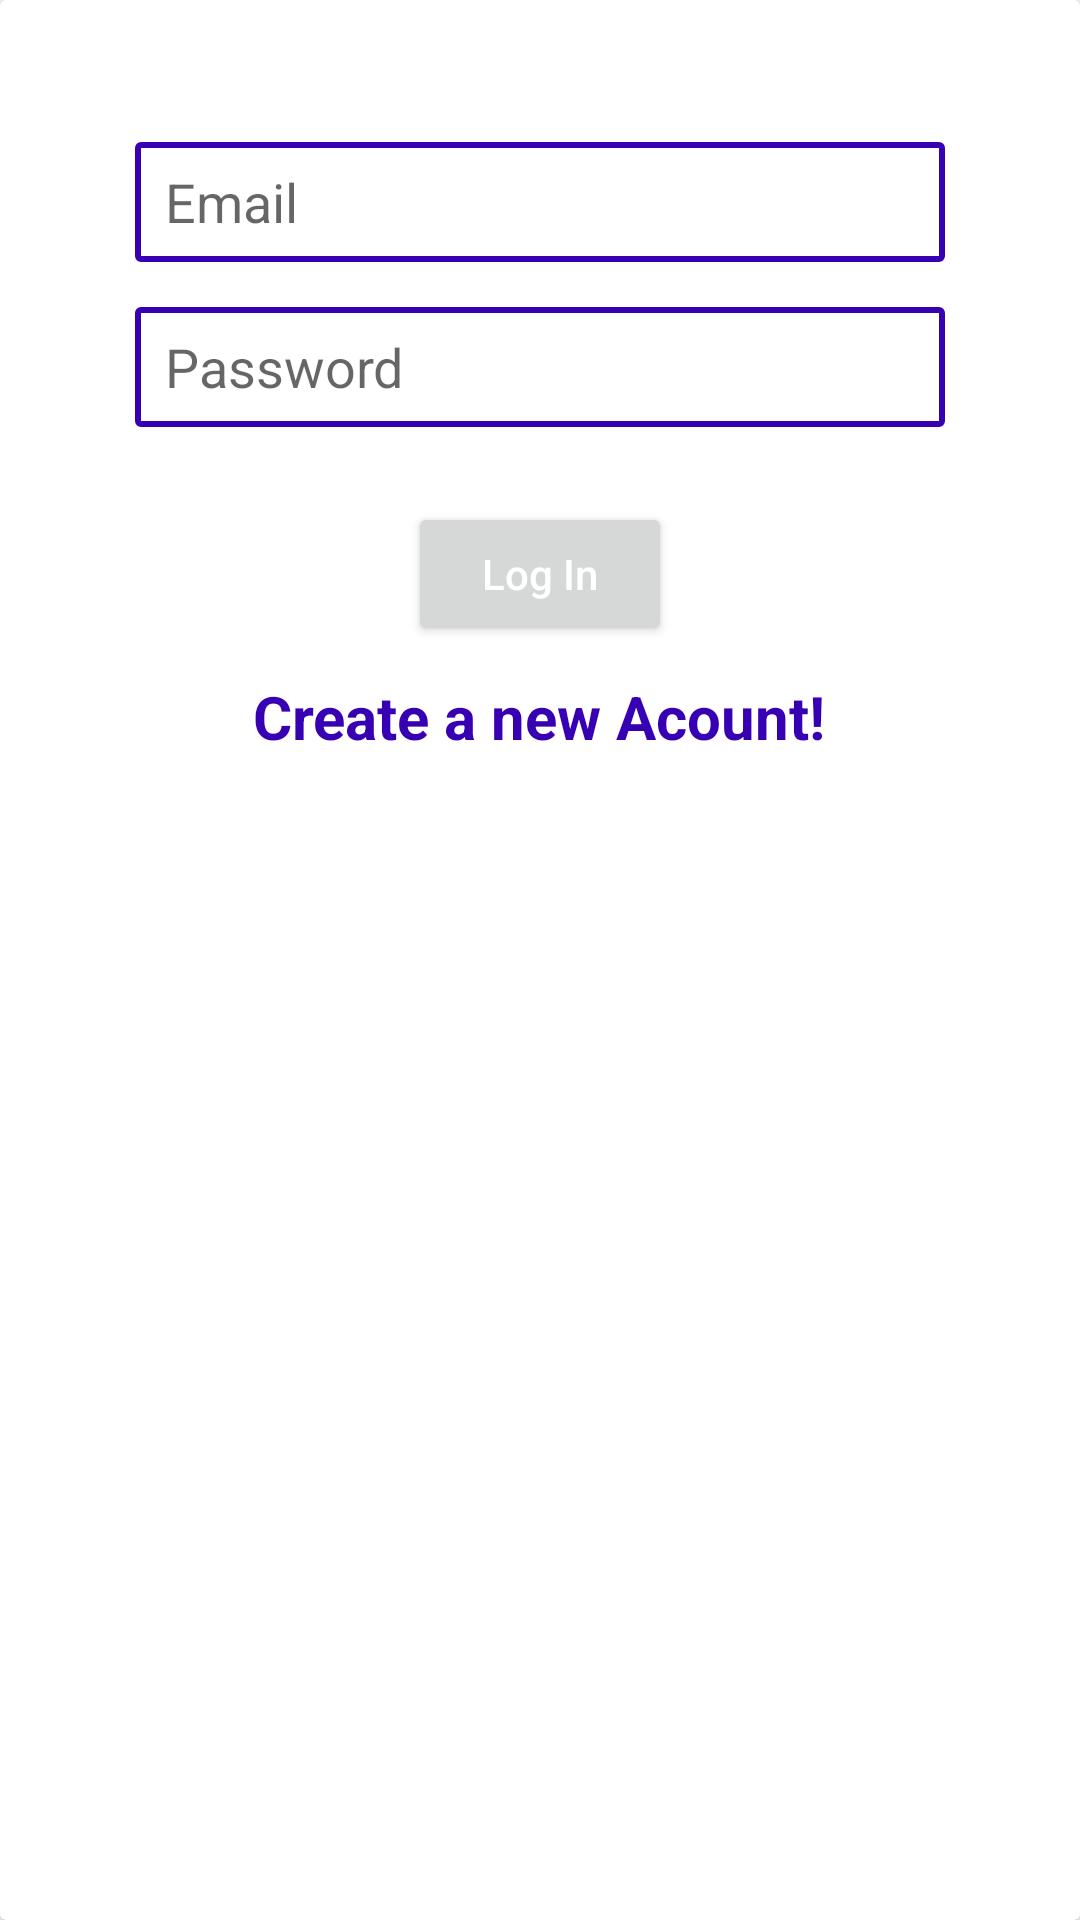

Produce the Android XML layout that renders to this screen, including the resource entries it uses.
<!-- AndroidManifest.xml: application theme Theme.MyAppBus -->
<!-- res/layout/loginform.xml -->
<?xml version="1.0" encoding="utf-8"?>
<androidx.cardview.widget.CardView xmlns:android="http://schemas.android.com/apk/res/android"
    xmlns:tools="http://schemas.android.com/tools"
    android:layout_width="match_parent"
    android:layout_height="wrap_content">
    <LinearLayout
        android:layout_width="match_parent"
        android:layout_height="300dp"
        android:gravity="center"
        android:orientation="vertical">
        <EditText
            android:id="@+id/myemail"
            android:layout_width="270dp"
            android:layout_height="40dp"
            android:layout_marginBottom="15dp"
            android:hint="Email"
            android:background="@drawable/edittextcorners"
            android:ems="10"
            android:inputType="textEmailAddress"
            tools:ignore="HardcodedText"
            android:autofillHints="" />

        <EditText
            android:id="@+id/mypass"
            android:layout_width="270dp"
            android:layout_height="40dp"
            android:layout_marginBottom="15dp"
            android:background="@drawable/edittextcorners"
            android:ems="10"
            android:hint="Password"
            android:inputType="textPassword"
            tools:ignore="HardcodedText"
            android:autofillHints="" />
        <Button
            android:id="@+id/btnlogin"
            android:textAllCaps="false"
            android:layout_marginTop="10dp"
            android:textColor="@color/colorWhite"
            android:text="Log In"
            android:layout_width="wrap_content"
            android:layout_height="wrap_content"
            tools:ignore="HardcodedText" />
        <TextView
            android:id="@+id/createnewacc"
            android:layout_marginTop="10dp"
            android:textSize="20sp"
            android:textStyle="bold"
            android:textColor="@color/colorPrimaryDark"
            android:layout_gravity="center"
            android:text="Create a new Acount!"
            android:layout_width="wrap_content"
            android:layout_height="wrap_content"
            tools:ignore="HardcodedText" />
    </LinearLayout>

</androidx.cardview.widget.CardView>
<!-- resources referenced by this layout -->
<resources>
  <color name="colorPrimaryDark">#3700B3</color>
  <color name="colorWhite">#FFFFFF</color>
  <!-- drawable edittextcorners (drawable) -->
  <?xml version="1.0" encoding="utf-8"?>
  <shape xmlns:android="http://schemas.android.com/apk/res/android"
      android:shape="rectangle" android:padding="10dp">
      <padding android:left="10dp"/>
      <solid android:color="#FFFFFF"/>
      <stroke android:width="2dp" android:color="@color/colorPrimaryDark" />
      <corners
          android:bottomRightRadius="1dp"
          android:bottomLeftRadius="1dp"
          android:topLeftRadius="1dp"
          android:topRightRadius="1dp" />
  </shape>
  <style name="Theme.MyAppBus" parent="Theme.MaterialComponents.DayNight.DarkActionBar">
          
          <item name="colorPrimary">@color/purple_500</item>
          <item name="colorPrimaryVariant">@color/purple_700</item>
          <item name="colorOnPrimary">@color/white</item>
          
          <item name="colorSecondary">@color/teal_200</item>
          <item name="colorSecondaryVariant">@color/teal_700</item>
          <item name="colorOnSecondary">@color/black</item>
          
          <item name="android:statusBarColor" tools:targetApi="l">?attr/colorPrimaryVariant</item>
          
      </style>
  <color name="purple_500">#FF6200EE</color>
  <color name="purple_700">#FF3700B3</color>
  <color name="white">#FFFFFFFF</color>
  <color name="teal_200">#FF03DAC5</color>
  <color name="teal_700">#FF018786</color>
  <color name="black">#FF000000</color>
</resources>
